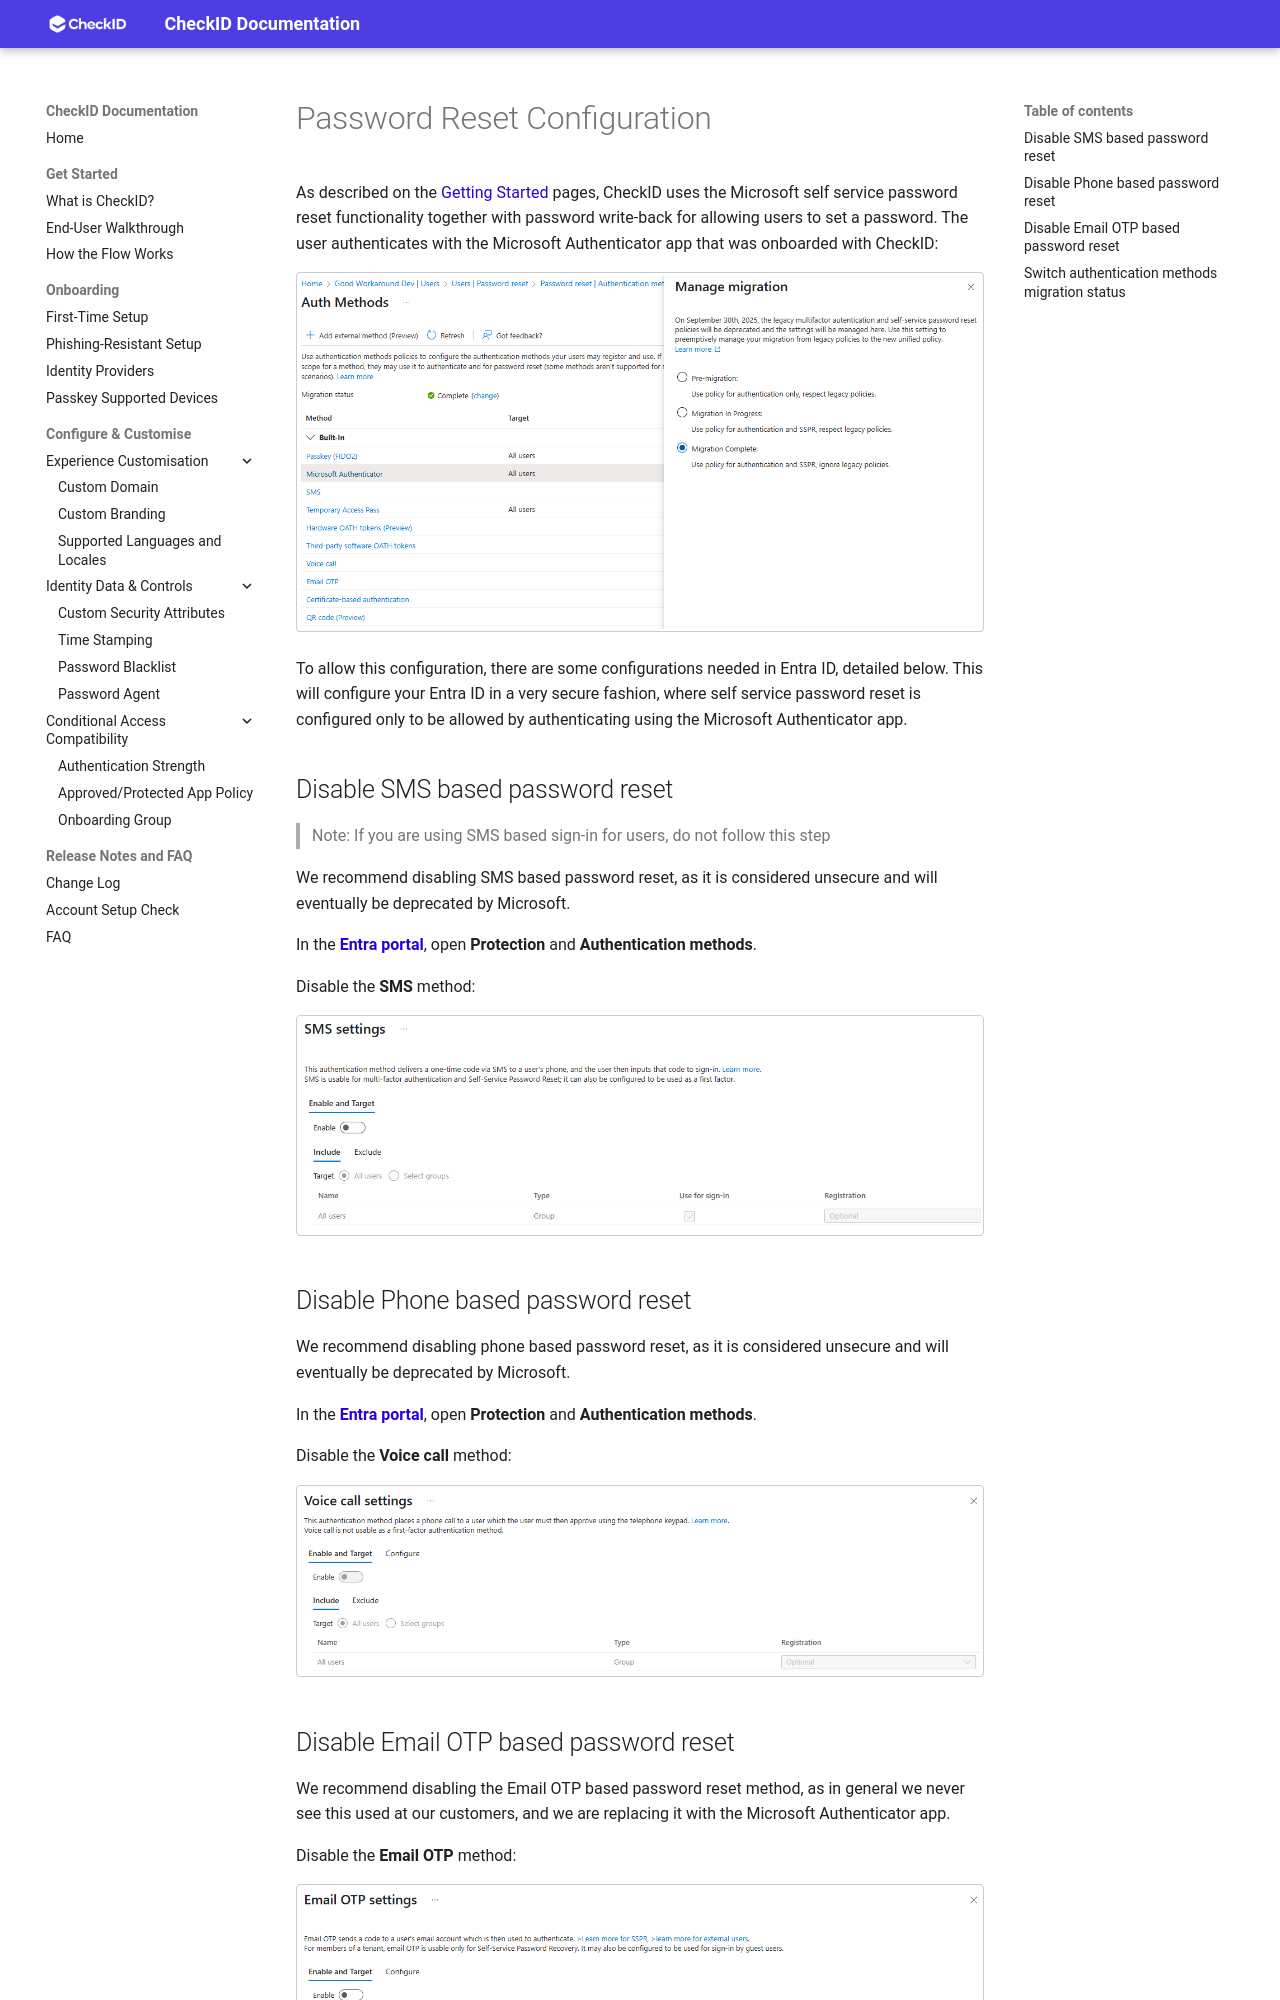

repository: fortytwoservices/checkid-public-docs · page: Guides/Password-Reset-Configuration/index.html · generator: mkdocs

# Password Reset Configuration

As described on the [Getting Started](../Getting-Started.md) pages, CheckID uses the Microsoft self service password reset functionality together with password write-back for allowing users to set a password. The user authenticates with the Microsoft Authenticator app that was onboarded with CheckID:

![Auth methods](./media/pwd-reset-image-3.png)

To allow this configuration, there are some configurations needed in Entra ID, detailed below. This will configure your Entra ID in a very secure fashion, where self service password reset is configured only to be allowed by authenticating using the Microsoft Authenticator app.

## Disable SMS based password reset

> Note: If you are using SMS based sign-in for users, do not follow this step

We recommend disabling SMS based password reset, as it is considered unsecure and will eventually be deprecated by Microsoft.

In the [**Entra portal**](https://entra.microsoft.com/#home), open **Protection** and **Authentication methods**.

Disable the **SMS** method:

![SMS method](./media/pwd-reset-image.png)
